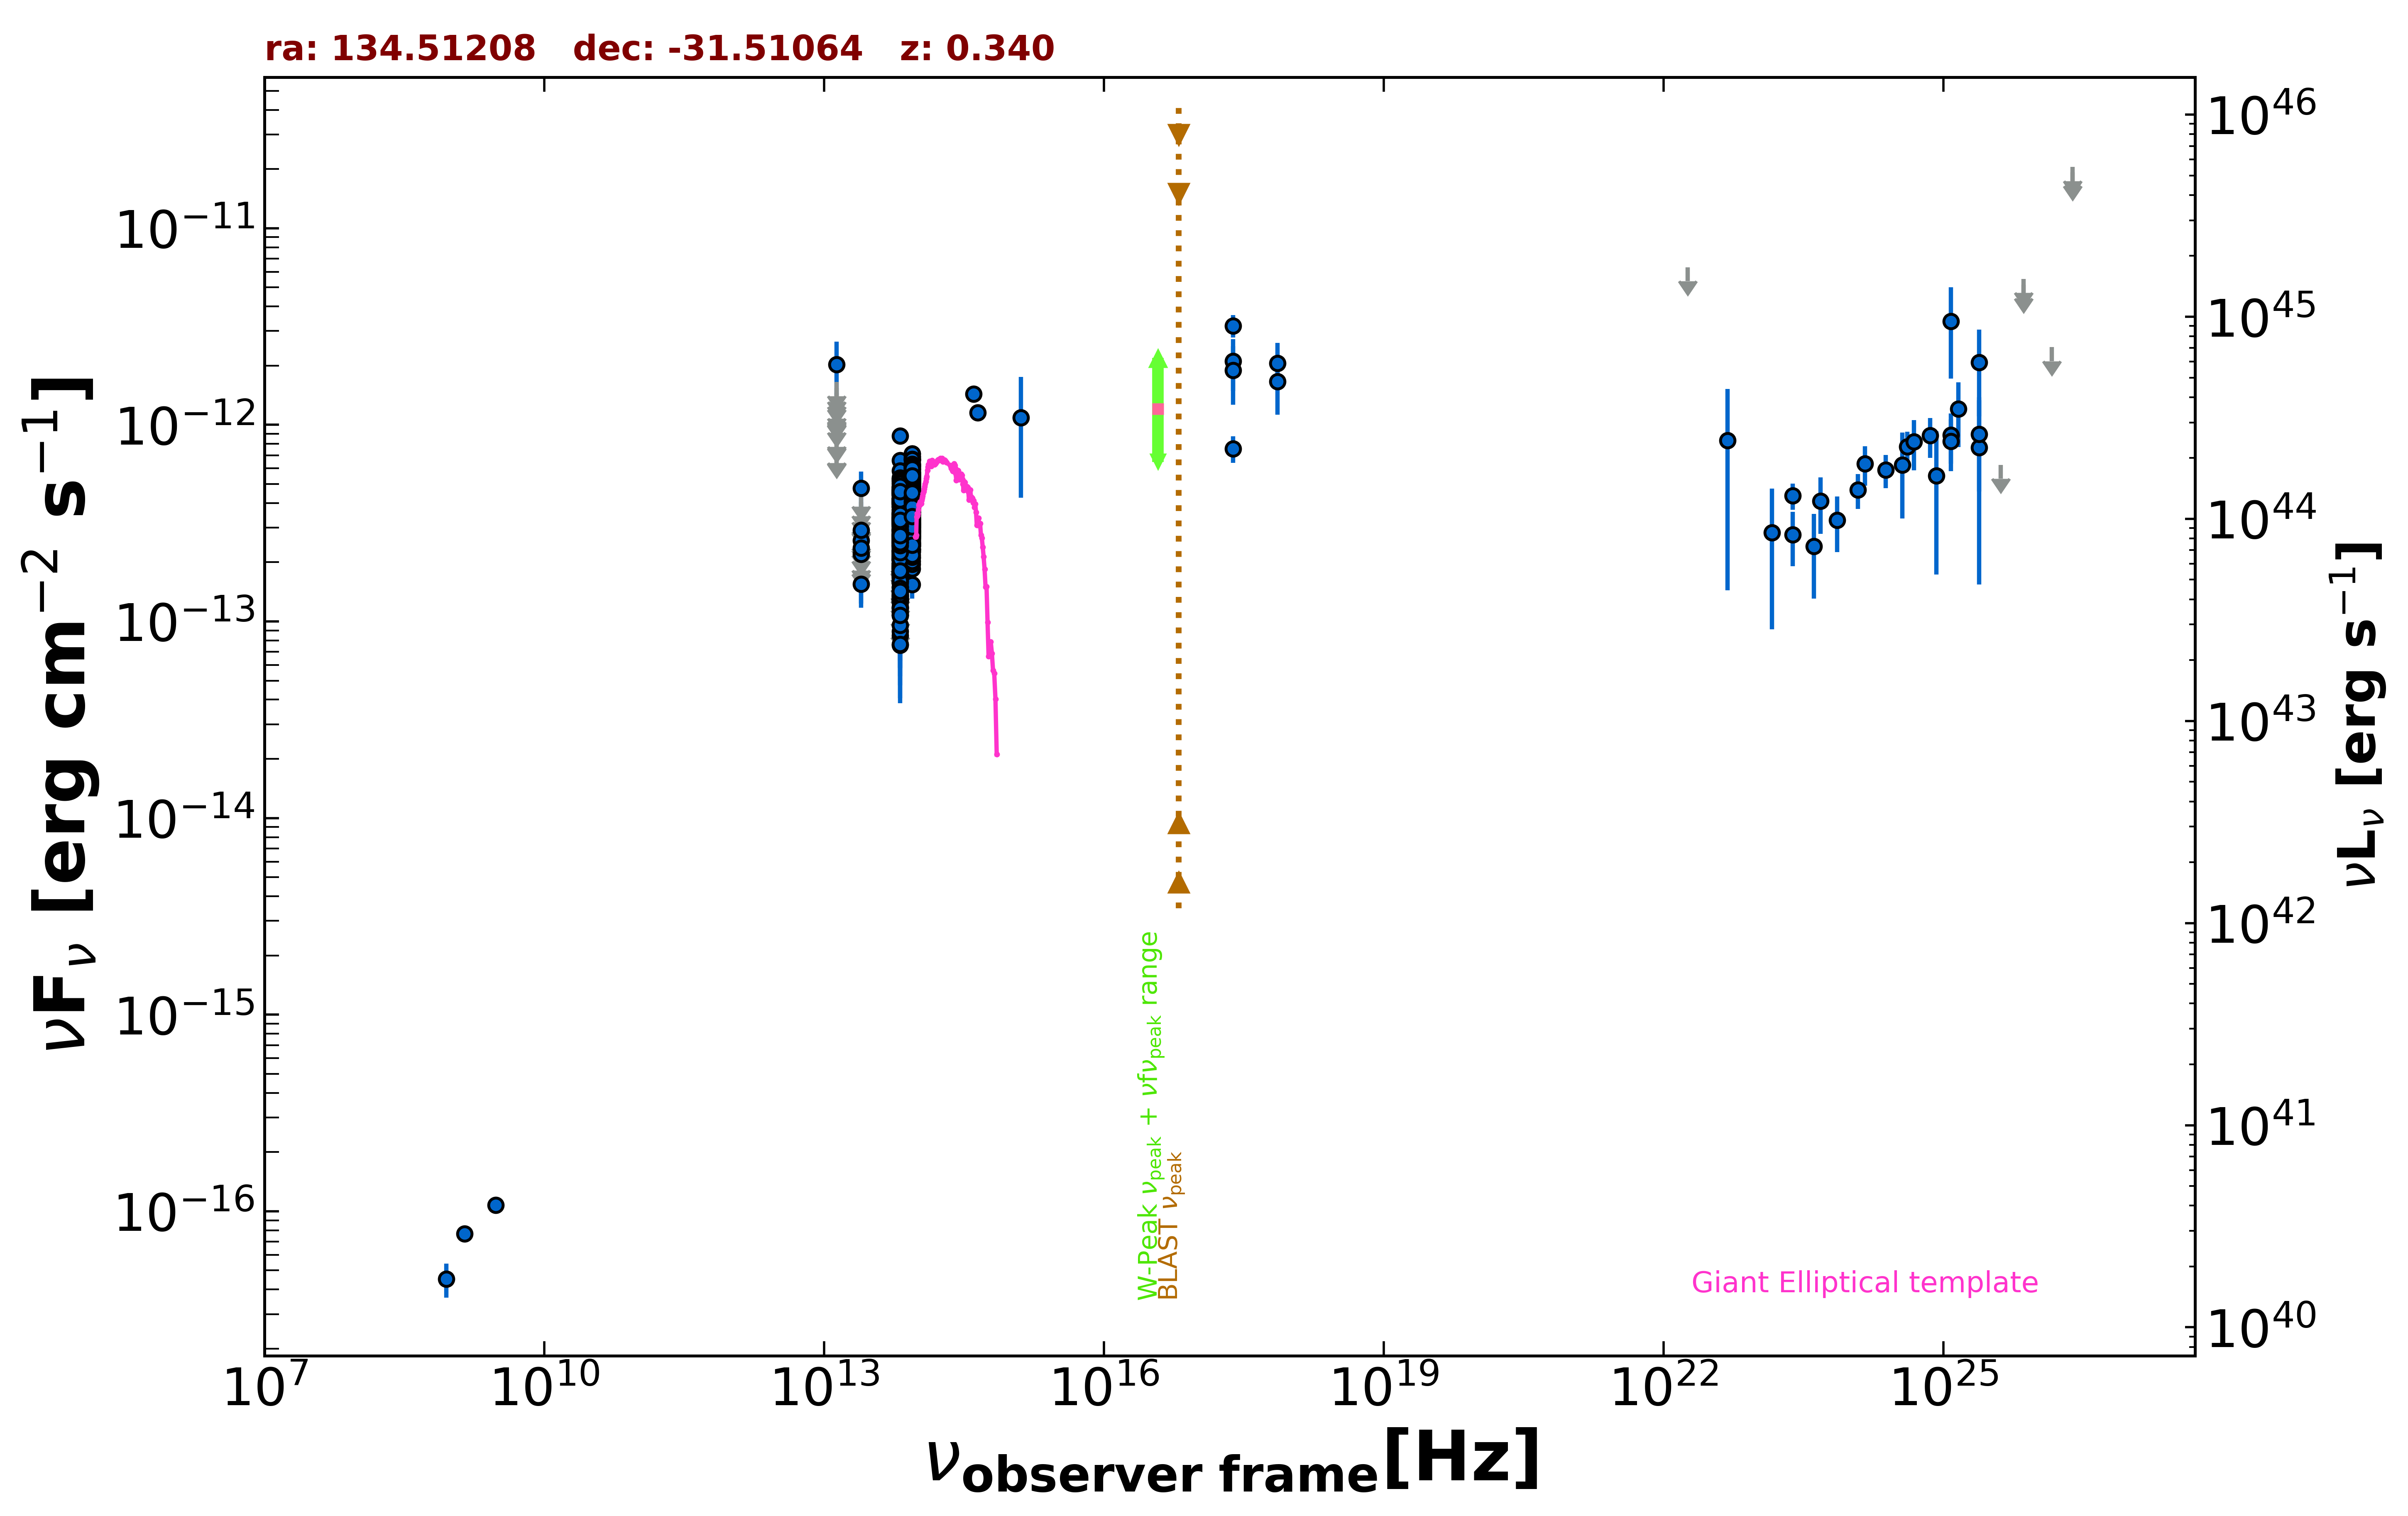

The file beside this chart, header and first rows:
freq., flux, err_flux, MJD_start, MJD_end, flag, catalog, reference
1.400e+09, 7.700e-17, 7.000e-18, 55000, 55000, , NVSS, Condon et al. 1998  AJ  115  1693
8.870e+08, 4.524e-17, 8.870e-18, 55000, 55000, , RACS, Hale et al. 2021  PASA  38  e058
3.000e+09, 1.076e-16, 8.000e-18, 55000, 55000, , VLASSQL, Gordon et al. 2021  ApJS  255  30
2.418e+17, 2.108e-12, 6.250e-13, 55000, 55000, , XMMSL2, Saxton et al. 2008  A&A  480  611
7.253e+17, 2.054e-12, 5.600e-13, 55000, 55000, , XMMSL2, Saxton et al. 2008  A&A  480  611
2.418e+17, 1.890e-12, 6.240e-13, 55000, 55000, , XMMSL2, Saxton et al. 2008  A&A  480  611
7.253e+17, 1.663e-12, 5.350e-13, 55000, 55000, , XMMSL2, Saxton et al. 2008  A&A  480  611
2.418e+17, 3.192e-12, 4.150e-13, 55000, 55000, , RASS, Boller et al. 2016  A&A  103  1
2.418e+17, 7.571e-13, 1.154e-13, 55000, 55000, , BMW, Panzera et al. 2003  A&A  399  351
8.817e+13, 4.668e-13, 2.700e-15, 55000, 55000, , UNWISE, Schlafly et al. 2019  ApJS  240  30
6.517e+13, 3.527e-13, 3.600e-15, 55000, 55000, , UNWISE, Schlafly et al. 2019  ApJS  240  30
8.817e+13, 4.778e-13, 1.320e-14, 55000, 55000, , WISE, Wright et al. 2010  AJ  140  1868
6.517e+13, 3.606e-13, 1.030e-14, 55000, 55000, , WISE, Wright et al. 2010  AJ  140  1868
2.498e+13, 1.550e-13, 3.195e-14, 55000, 55000, , WISE, Wright et al. 2010  AJ  140  1868
1.363e+13, 3.545e-13, 1.270e-13, 55000, 55000, , WISE, Wright et al. 2010  AJ  140  1868
8.817e+13, 3.730e-13, 2.650e-14, 57348, 57348, , NEOWISE, Mainzer et al. 2014  ApJ  792  30
6.517e+13, 1.794e-13, 3.595e-14, 57348, 57348, , NEOWISE, Mainzer et al. 2014  ApJ  792  30
8.817e+13, 4.181e-13, 2.855e-14, 57348, 57348, , NEOWISE, Mainzer et al. 2014  ApJ  792  30
6.517e+13, 3.214e-13, 5.200e-14, 57348, 57348, , NEOWISE, Mainzer et al. 2014  ApJ  792  30
8.817e+13, 4.362e-13, 2.815e-14, 57349, 57349, , NEOWISE, Mainzer et al. 2014  ApJ  792  30
6.517e+13, 2.812e-13, 4.550e-14, 57349, 57349, , NEOWISE, Mainzer et al. 2014  ApJ  792  30
8.817e+13, 4.593e-13, 2.750e-14, 57348, 57348, , NEOWISE, Mainzer et al. 2014  ApJ  792  30
6.517e+13, 2.896e-13, 4.990e-14, 57348, 57348, , NEOWISE, Mainzer et al. 2014  ApJ  792  30
8.817e+13, 4.298e-13, 2.930e-14, 57348, 57348, , NEOWISE, Mainzer et al. 2014  ApJ  792  30
6.517e+13, 2.560e-13, 3.500e-14, 57348, 57348, , NEOWISE, Mainzer et al. 2014  ApJ  792  30
8.817e+13, 3.799e-13, 2.835e-14, 57348, 57348, , NEOWISE, Mainzer et al. 2014  ApJ  792  30
6.517e+13, 3.332e-13, 4.030e-14, 57348, 57348, , NEOWISE, Mainzer et al. 2014  ApJ  792  30
8.817e+13, 4.682e-13, 3.020e-14, 57348, 57348, , NEOWISE, Mainzer et al. 2014  ApJ  792  30
6.517e+13, 3.265e-13, 4.310e-14, 57348, 57348, , NEOWISE, Mainzer et al. 2014  ApJ  792  30
8.817e+13, 4.778e-13, 2.910e-14, 57349, 57349, , NEOWISE, Mainzer et al. 2014  ApJ  792  30
6.517e+13, 3.223e-13, 3.720e-14, 57349, 57349, , NEOWISE, Mainzer et al. 2014  ApJ  792  30
8.817e+13, 4.898e-13, 2.890e-14, 57348, 57348, , NEOWISE, Mainzer et al. 2014  ApJ  792  30
6.517e+13, 3.394e-13, 4.920e-14, 57348, 57348, , NEOWISE, Mainzer et al. 2014  ApJ  792  30
8.817e+13, 4.734e-13, 2.660e-14, 57349, 57349, , NEOWISE, Mainzer et al. 2014  ApJ  792  30
6.517e+13, 3.271e-13, 5.080e-14, 57349, 57349, , NEOWISE, Mainzer et al. 2014  ApJ  792  30
8.817e+13, 5.562e-13, 3.740e-14, 57348, 57348, , NEOWISE, Mainzer et al. 2014  ApJ  792  30
6.517e+13, 3.301e-13, 3.810e-14, 57348, 57348, , NEOWISE, Mainzer et al. 2014  ApJ  792  30
8.817e+13, 4.778e-13, 3.520e-14, 57348, 57348, , NEOWISE, Mainzer et al. 2014  ApJ  792  30
6.517e+13, 2.751e-13, 4.430e-14, 57348, 57348, , NEOWISE, Mainzer et al. 2014  ApJ  792  30
8.817e+13, 4.112e-13, 2.730e-14, 57348, 57348, , NEOWISE, Mainzer et al. 2014  ApJ  792  30
6.517e+13, 2.418e-13, 3.820e-14, 57348, 57348, , NEOWISE, Mainzer et al. 2014  ApJ  792  30
8.817e+13, 5.022e-13, 2.825e-14, 57348, 57348, , NEOWISE, Mainzer et al. 2014  ApJ  792  30
6.517e+13, 3.350e-13, 3.960e-14, 57348, 57348, , NEOWISE, Mainzer et al. 2014  ApJ  792  30
8.817e+13, 4.386e-13, 4.165e-14, 57348, 57348, , NEOWISE, Mainzer et al. 2014  ApJ  792  30
6.517e+13, 3.173e-13, 3.600e-14, 57348, 57348, , NEOWISE, Mainzer et al. 2014  ApJ  792  30
8.817e+13, 4.439e-13, 2.785e-14, 57873, 57873, , NEOWISE, Mainzer et al. 2014  ApJ  792  30
6.517e+13, 3.295e-13, 4.045e-14, 57873, 57873, , NEOWISE, Mainzer et al. 2014  ApJ  792  30
8.817e+13, 4.402e-13, 2.920e-14, 57874, 57874, , NEOWISE, Mainzer et al. 2014  ApJ  792  30
6.517e+13, 3.158e-13, 3.325e-14, 57874, 57874, , NEOWISE, Mainzer et al. 2014  ApJ  792  30
8.817e+13, 5.167e-13, 3.855e-14, 57874, 57874, , NEOWISE, Mainzer et al. 2014  ApJ  792  30
6.517e+13, 3.223e-13, 4.315e-14, 57874, 57874, , NEOWISE, Mainzer et al. 2014  ApJ  792  30
8.817e+13, 4.472e-13, 4.205e-14, 57874, 57874, , NEOWISE, Mainzer et al. 2014  ApJ  792  30
6.517e+13, 2.726e-13, 3.775e-14, 57874, 57874, , NEOWISE, Mainzer et al. 2014  ApJ  792  30
8.817e+13, 4.112e-13, 2.615e-14, 57874, 57874, , NEOWISE, Mainzer et al. 2014  ApJ  792  30
6.517e+13, 3.403e-13, 3.835e-14, 57874, 57874, , NEOWISE, Mainzer et al. 2014  ApJ  792  30
8.817e+13, 4.390e-13, 2.630e-14, 57874, 57874, , NEOWISE, Mainzer et al. 2014  ApJ  792  30
6.517e+13, 2.461e-13, 4.075e-14, 57874, 57874, , NEOWISE, Mainzer et al. 2014  ApJ  792  30
8.817e+13, 4.644e-13, 3.165e-14, 57514, 57514, , NEOWISE, Mainzer et al. 2014  ApJ  792  30
6.517e+13, 3.341e-13, 4.100e-14, 57514, 57514, , NEOWISE, Mainzer et al. 2014  ApJ  792  30
8.817e+13, 4.989e-13, 3.035e-14, 57514, 57514, , NEOWISE, Mainzer et al. 2014  ApJ  792  30
... 671 more rows
